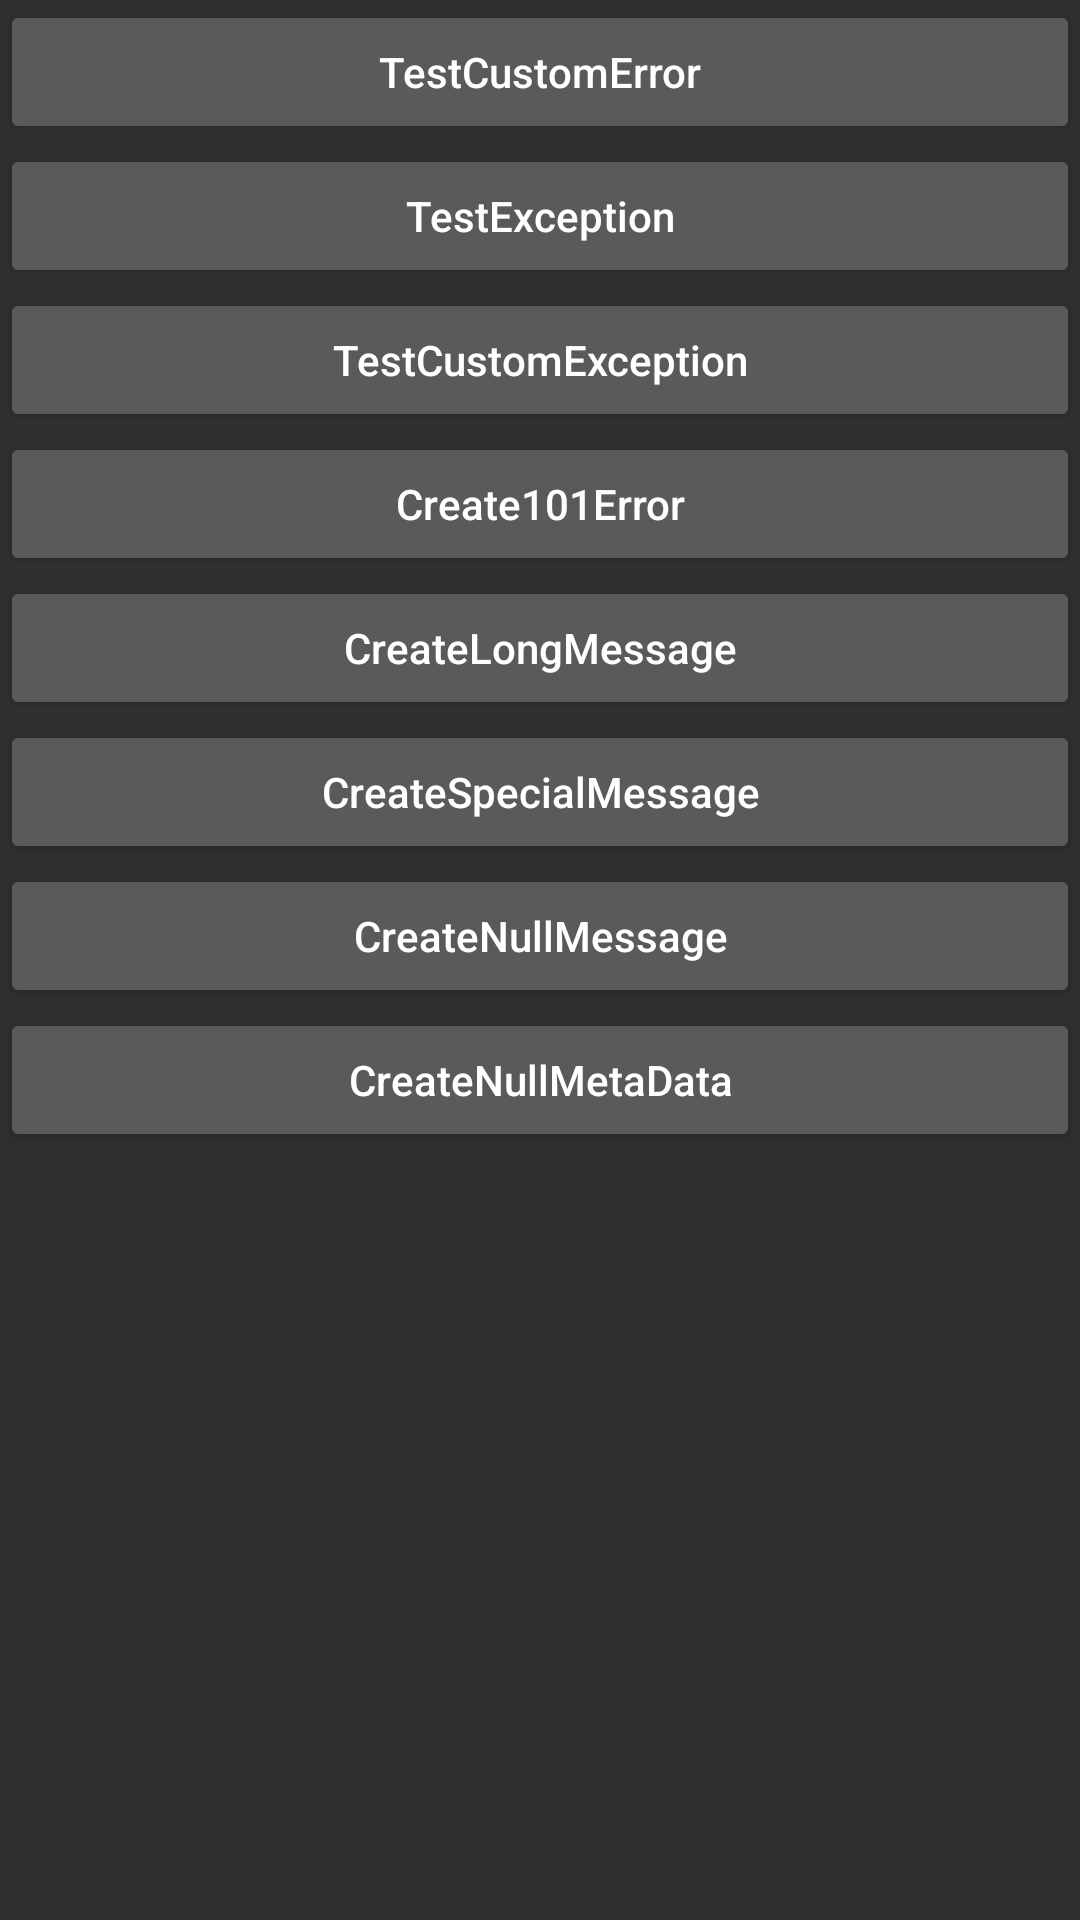

This screen was rendered from an Android layout file. Write that file and the resources it references.
<!-- AndroidManifest.xml: application theme Theme.AppCompat.NoActionBar -->
<!-- res/layout/activity_test_buttons.xml -->
<?xml version="1.0" encoding="utf-8"?>
<androidx.constraintlayout.widget.ConstraintLayout xmlns:android="http://schemas.android.com/apk/res/android"
    android:layout_width="match_parent"
    android:layout_height="match_parent"
    xmlns:app="http://schemas.android.com/apk/res-auto">
    <Button
        app:layout_constraintTop_toTopOf="parent"
        android:id="@+id/btn_test_error"
        android:text="TestCustomError"
        android:textAllCaps="false"
        android:layout_width="match_parent"
        android:layout_height="wrap_content" />
    <Button
        app:layout_constraintTop_toBottomOf="@id/btn_test_error"
        android:id="@+id/btn_test_exception"
        android:text="TestException"
        android:textAllCaps="false"
        android:layout_width="match_parent"
        android:layout_height="wrap_content" />
    <Button
        app:layout_constraintTop_toBottomOf="@id/btn_test_exception"
        android:id="@+id/btn_test_custom_exception"
        android:text="TestCustomException"
        android:textAllCaps="false"
        android:layout_width="match_parent"
        android:layout_height="wrap_content" />
    <Button
        app:layout_constraintTop_toBottomOf="@id/btn_test_custom_exception"
        android:id="@+id/create_101_errors"
        android:text="Create101Error"
        android:textAllCaps="false"
        android:layout_width="match_parent"
        android:layout_height="wrap_content" />
    <Button
        app:layout_constraintTop_toBottomOf="@id/create_101_errors"
        android:id="@+id/create_long_msg"
        android:text="CreateLongMessage"
        android:textAllCaps="false"
        android:layout_width="match_parent"
        android:layout_height="wrap_content" />
    <Button
        app:layout_constraintTop_toBottomOf="@id/create_long_msg"
        android:id="@+id/create_special_msg"
        android:text="CreateSpecialMessage"
        android:textAllCaps="false"
        android:layout_width="match_parent"
        android:layout_height="wrap_content" />
    <Button
        app:layout_constraintTop_toBottomOf="@id/create_special_msg"
        android:id="@+id/create_null_msg"
        android:text="CreateNullMessage"
        android:textAllCaps="false"
        android:layout_width="match_parent"
        android:layout_height="wrap_content" />
    <Button
        app:layout_constraintTop_toBottomOf="@id/create_null_msg"
        android:id="@+id/create_null_metaData"
        android:text="CreateNullMetaData"
        android:textAllCaps="false"
        android:layout_width="match_parent"
        android:layout_height="wrap_content" />

</androidx.constraintlayout.widget.ConstraintLayout>
<!-- resources referenced by this layout -->
<resources>

</resources>
